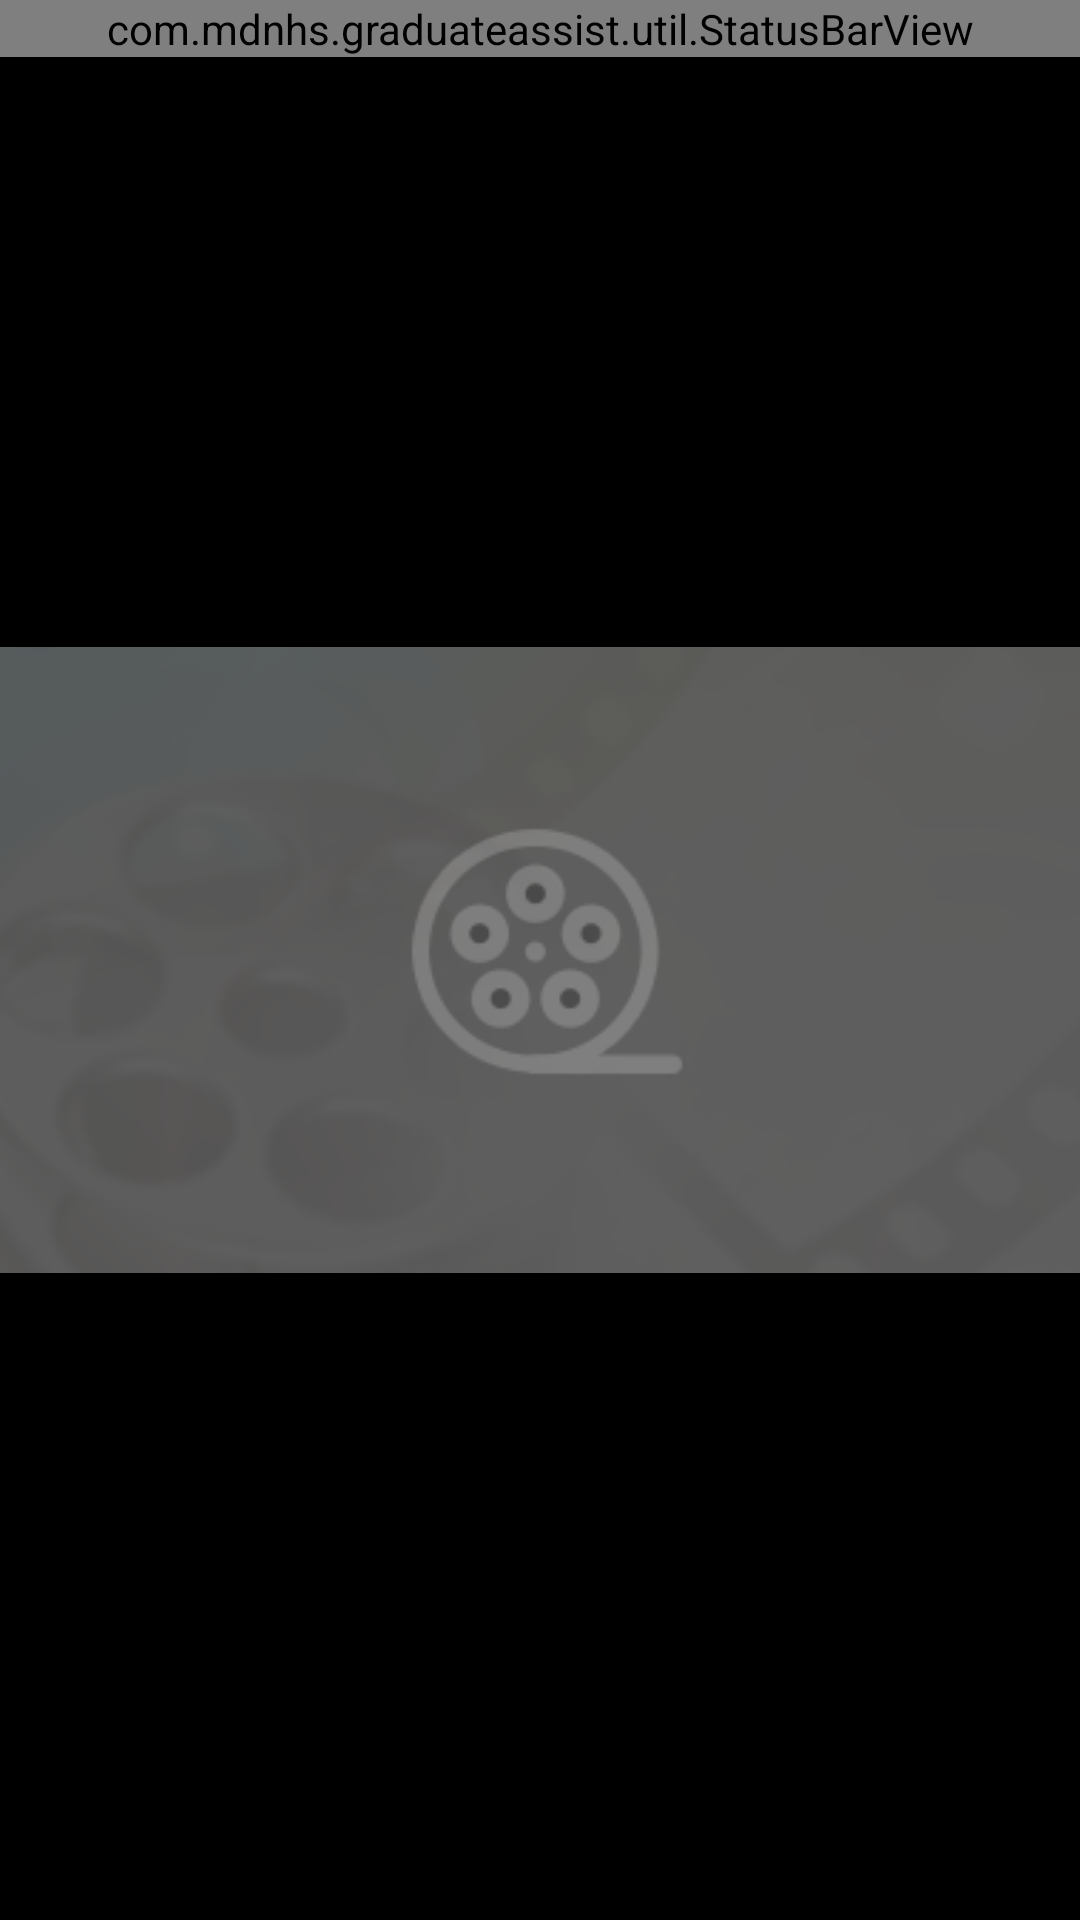

Layout XML and referenced resources for this Android screen:
<!-- AndroidManifest.xml: application theme AppTheme -->
<!-- res/layout/activity_view_image.xml -->
<?xml version="1.0" encoding="utf-8"?>
<androidx.constraintlayout.widget.ConstraintLayout xmlns:android="http://schemas.android.com/apk/res/android"
    xmlns:app="http://schemas.android.com/apk/res-auto"
    xmlns:tools="http://schemas.android.com/tools"
    android:layout_width="match_parent"
    android:layout_height="match_parent"
    android:background="@color/black"
    tools:context=".activity.ViewImage">

    <ImageView
        android:id="@+id/imageView_viewImage"
        android:layout_width="0dp"
        android:layout_height="0dp"
        android:src="@drawable/placeholder_landscape"
        android:contentDescription="@string/app_name"
        app:layout_constraintBottom_toBottomOf="parent"
        app:layout_constraintEnd_toEndOf="parent"
        app:layout_constraintStart_toStartOf="parent"
        app:layout_constraintTop_toTopOf="parent" />

    <com.mdnhs.graduateassist.util.StatusBarView
        android:id="@+id/statusBarView_viewImage"
        android:layout_width="0dp"
        android:layout_height="wrap_content"
        app:layout_constraintEnd_toEndOf="parent"
        app:layout_constraintStart_toStartOf="parent"
        app:layout_constraintTop_toTopOf="parent" />

    <com.google.android.material.appbar.MaterialToolbar
        android:id="@+id/toolbar_viewImage"
        android:layout_width="match_parent"
        android:layout_height="wrap_content"
        android:background="@color/transparent"
        android:theme="@style/AppTheme.AppBarOverlay"
        app:popupTheme="@style/ThemeOverlay.AppCompat.Light"
        app:layout_constraintEnd_toEndOf="parent"
        app:layout_constraintStart_toStartOf="parent"
        app:layout_constraintTop_toBottomOf="@+id/statusBarView_viewImage"/>

</androidx.constraintlayout.widget.ConstraintLayout>
<!-- resources referenced by this layout -->
<resources>
  <color name="black">#000000</color>
  <color name="transparent">#00000000</color>
  <!-- drawable placeholder_landscape: png bitmap (drawable-nodpi, 23562 bytes) -->
  <string name="app_name">Graduate Assist</string>
  <style name="AppTheme.AppBarOverlay" parent="ThemeOverlay.AppCompat.Dark.ActionBar" />
  <style name="AppTheme" parent="Theme.MaterialComponents.DayNight.NoActionBar">
          
          <item name="colorPrimary">@color/colorPrimary</item>
          <item name="colorPrimaryDark">@color/colorPrimaryDark</item>
          <item name="colorAccent">@color/colorAccent</item>
          <item name="autoCompleteTextViewStyle">@style/cursorColor</item>
      </style>
  <color name="colorPrimary">#6DBA41</color>
  <color name="colorPrimaryDark">#407A1F</color>
  <color name="colorAccent">#6DBA41</color>
  <style name="cursorColor" parent="Widget.AppCompat.AutoCompleteTextView">
          <item name="android:textCursorDrawable">@drawable/cursor</item>
      </style>
</resources>
